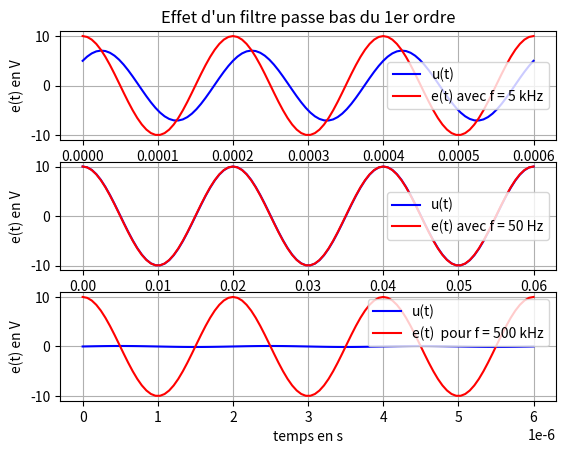

Reproduce this figure in Python.
# Effet d'un passe-bas du premier ordre sur un signal sinusoïdal
# On importe les bibliothèques numpy (pour faire des tableaux de valeurs) et pyplot (pour les graphes).
import numpy as np
import matplotlib.pyplot as plt
from math import pi

# On définit le signal d'entrée, e(t) = 10 * cos( 2 pi f t)
def e(t):
	return 10*np.cos(2*pi*f * t)

# On définit la fonction de transfert passe-bas du premier ordre:
H0 = 1
f0 = 5000

def H(f):
	return H0/(1 + 1j*f/f0)


# La phase du filtre
def phase(f):
	return np.angle (H(f))

# Le gain du filtre
def gain(f):
	return np.abs(H(f))

# On définit la fonction de sortie u(t) :
def u(t, f):
	return gain(f)*10*np.cos(2*pi*f*t+ phase(f))

# Tracés des 3 courbes demandées les unes en dessous des autres
plt.subplot(311) # pour la 1ère courbe (3 graphes en tout, 1 colonne, 1ère ligne)
f = f0
tmax = 3/f # J'ai choisi de tracer e(t) sur 3 périodes.
t = np.linspace(0, tmax,100) # J'ai pris n=100 points
plt.plot (t, u(t,f), 'b', label="u(t)") # u(t) sera en bleu
plt.plot (t, e(t), 'r', label="e(t) avec f = 5 kHz") # la courbe e(t) sera en rouge
plt.legend () # ligne obligatoire quand on écrit label dans l’instruction plot
plt.title ("Effet d'un filtre passe bas du 1er ordre")
plt.xlabel ("temps en s")
plt.ylabel ("e(t) en V")
plt.grid (True)

plt.subplot (312) # pour la 2nde courbe (3 graphes en tout, 1 colonne, 2nde ligne)
f = f0/100
tmax = 3/f
t = np.linspace (0, tmax,100)
plt.plot (t, u(t,f), 'b', label="u(t)")
plt.plot (t, e(t), 'r', label="e(t) avec f = 50 Hz")
plt.legend ()
plt.xlabel ("temps en s")
plt.ylabel("e(t) en V")
plt.grid (True)

plt.subplot (313) # pour la 3ème courbe (3 graphes en tout, 1 colonne, 3ème ligne)
f = 100*f0
tmax = 3/f
t = np.linspace (0, tmax,100)
plt.plot (t, u(t,f), 'b', label="u(t)")
plt.plot (t, e(t), 'r', label="e(t)  pour f = 500 kHz")
plt.legend ()
plt.xlabel ("temps en s")
plt.ylabel ("e(t) en V")
plt.grid (True)


plt.show()